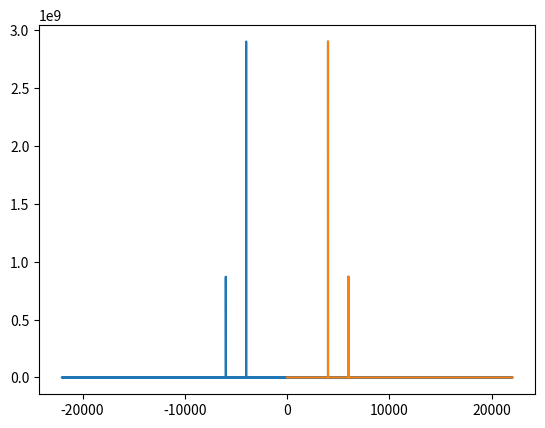

Reproduce this figure in Python.
import numpy as np
from scipy.io.wavfile import write
from scipy.fft import fft, fftfreq
from scipy.fft import rfft, rfftfreq

from matplotlib import pyplot as plt

SAMPLE_RATE = 44100  # Hertz
DURATION = 5  # Seconds


def generate_sine_wave(freq, sample_rate, duration):
    x = np.linspace(0, duration, sample_rate * duration, endpoint=False)
    frequencies = x * freq
    # 2pi because np.sin takes radians
    y = np.sin((2 * np.pi) * frequencies)
    return x, y


# Generate a 2 hertz sine wave that lasts for 5 seconds
x, y = generate_sine_wave(2, SAMPLE_RATE, DURATION)

_, nice_tone = generate_sine_wave(4000, SAMPLE_RATE, DURATION)
_, noise_tone = generate_sine_wave(6000, SAMPLE_RATE, DURATION)
noise_tone = noise_tone * 0.3

mixed_tone = nice_tone + noise_tone
normalized_tone = np.int16((mixed_tone / mixed_tone.max()) * 32767)

# plt.plot(_, normalized_tone)
# plt.show()

# Remember SAMPLE_RATE = 44100 Hz is our playback rate
# write("mysinewave.wav", SAMPLE_RATE, normalized_tone)

# Number of samples in normalized_tone
N = SAMPLE_RATE * DURATION

yf = fft(normalized_tone)
xf = fftfreq(N, 1 / SAMPLE_RATE)

plt.plot(xf, np.abs(yf))
plt.show()

# Note the extra 'r' at the front
yf = rfft(normalized_tone)
xf = rfftfreq(N, 1 / SAMPLE_RATE)

plt.plot(xf, np.abs(yf))
plt.show()